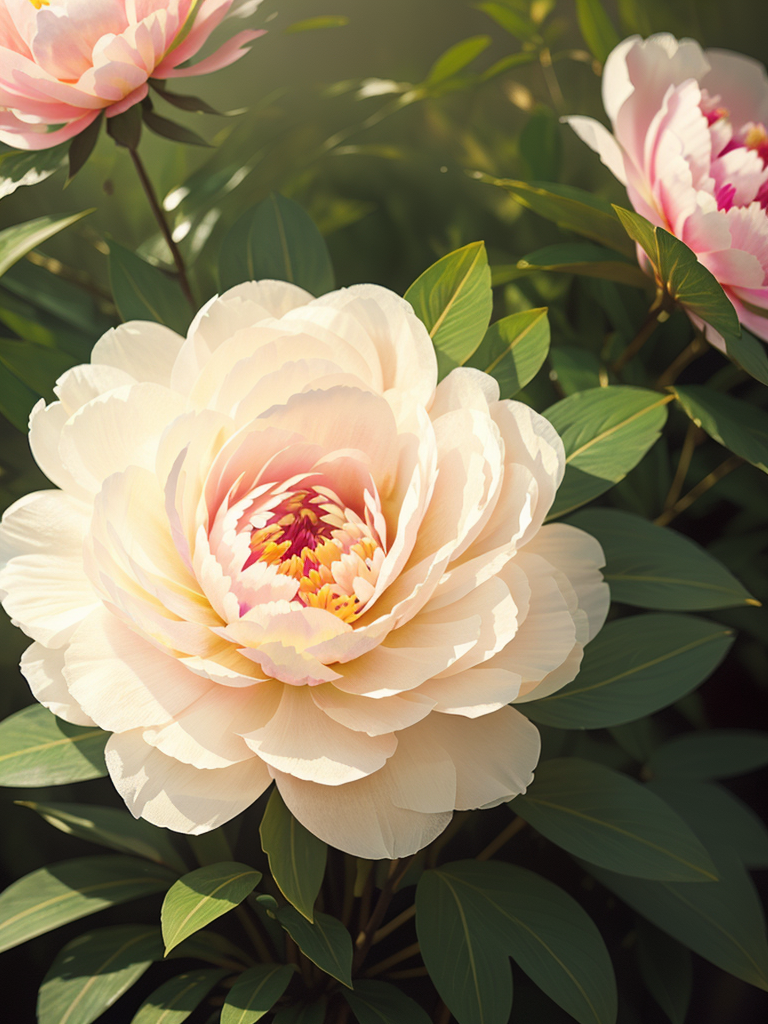
Generation parameters embedded in this image by AUTOMATIC1111 Stable Diffusion web UI or a fork of it (Forge, ...) (PNG 'parameters' text chunk):
(a peony planted in a vase), majestic, delicate petals, blooming, bright and colorful, lush green leaves, full of vitality, soft sunlight, exquisite photography, 16K high-definition shooting, rich details, high resolution,(((Eye level)))

Negative prompt:  (((simple background))),monochrome,lowres,bad anatomy,bad hands,text,error,missing fingers,extra digit,fewer digits,cropped,worst quality,low quality,normal quality,jpeg artifacts,signature,watermark,username,blurry,lowres,bad anatomy,bad hands,text,error,extra digit,fewer digits,cropped,worst quality,low quality,normal quality,jpeg artifacts,signature,watermark,username,blurry,ugly,pregnant,vore,duplicate,morbid,mut ilated,tran nsexual,hermaphrodite,long neck,mutated hands,poorly drawn hands,poorly drawn face,mutation,deformed,blurry,bad anatomy,bad proportions,malformed limbs,extra limbs,cloned face,disfigured,gross proportions,(((missing arms))),(((missing legs))),(((extra arms))),(((extra legs))),pubic hair,plump,bad legs,error legs,username,blurry,bad feet,
Steps: 20, Sampler: Euler a, CFG scale: 7, Seed: 3266299057, Size: 384x512, Model hash: 0f3605fa3d, Model: landscapeAnimePro_v10, Denoising strength: 0.7, Hires upscale: 2, Hires upscaler: R-ESRGAN 4x+, Version: v1.4.0